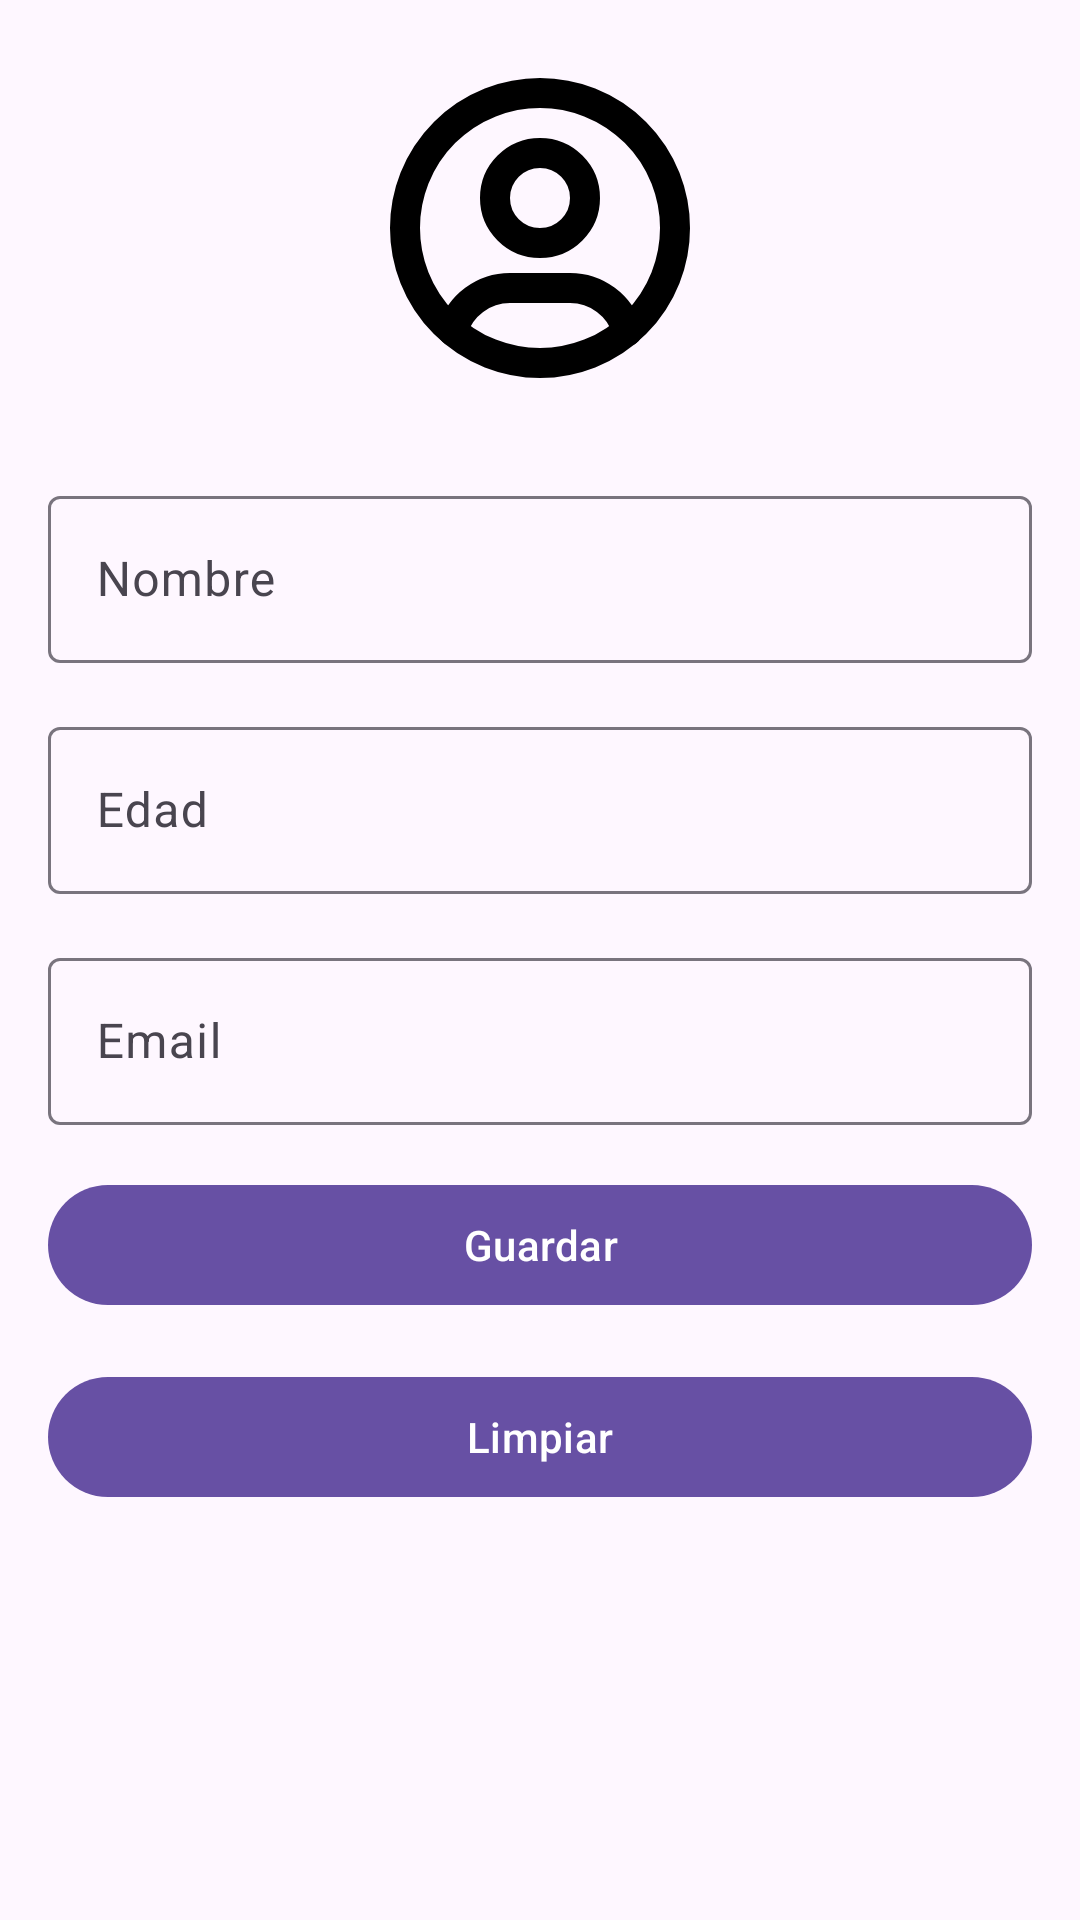

Layout XML and referenced resources for this Android screen:
<!-- AndroidManifest.xml: application theme Theme.App_s9 -->
<!-- res/layout/activity_profile.xml -->
<?xml version="1.0" encoding="utf-8"?>
<androidx.constraintlayout.widget.ConstraintLayout xmlns:android="http://schemas.android.com/apk/res/android"
    xmlns:app="http://schemas.android.com/apk/res-auto"
    xmlns:tools="http://schemas.android.com/tools"
    android:id="@+id/profileRoot"
    android:layout_width="match_parent"
    android:layout_height="match_parent"
    tools:context=".ProfileActivity">

    <LinearLayout
        android:layout_width="match_parent"
        android:layout_height="match_parent"
        android:orientation="vertical"
        android:padding="16dp"
        app:layout_constraintTop_toTopOf="parent"
        app:layout_constraintBottom_toBottomOf="parent"
        app:layout_constraintStart_toStartOf="parent"
        app:layout_constraintEnd_toEndOf="parent">

        <ImageView
            android:id="@+id/imageViewAvatar"
            android:layout_width="120dp"
            android:layout_height="120dp"
            android:layout_gravity="center_horizontal"
            android:layout_marginBottom="24dp"
            android:src="@drawable/ic_user_circle" />

        <com.google.android.material.textfield.TextInputLayout
            android:layout_width="match_parent"
            android:layout_height="wrap_content"
            android:layout_marginBottom="16dp">

            <com.google.android.material.textfield.TextInputEditText
                android:id="@+id/editTextName"
                android:layout_width="match_parent"
                android:layout_height="wrap_content"
                android:hint="Nombre" />
        </com.google.android.material.textfield.TextInputLayout>

        <com.google.android.material.textfield.TextInputLayout
            android:layout_width="match_parent"
            android:layout_height="wrap_content"
            android:layout_marginBottom="16dp">

            <com.google.android.material.textfield.TextInputEditText
                android:id="@+id/editTextAge"
                android:layout_width="match_parent"
                android:layout_height="wrap_content"
                android:hint="Edad"
                android:inputType="number" />
        </com.google.android.material.textfield.TextInputLayout>

        <com.google.android.material.textfield.TextInputLayout
            android:layout_width="match_parent"
            android:layout_height="wrap_content"
            android:layout_marginBottom="16dp">

            <com.google.android.material.textfield.TextInputEditText
                android:id="@+id/editTextEmail"
                android:layout_width="match_parent"
                android:layout_height="wrap_content"
                android:hint="Email"
                android:inputType="textEmailAddress" />
        </com.google.android.material.textfield.TextInputLayout>

        <com.google.android.material.button.MaterialButton
            android:id="@+id/buttonSaveProfile"
            android:layout_width="match_parent"
            android:layout_height="wrap_content"
            android:text="Guardar"
            android:layout_marginBottom="16dp" />

        <com.google.android.material.button.MaterialButton
            android:id="@+id/buttonClearFields"
            android:layout_width="match_parent"
            android:layout_height="wrap_content"
            android:text="Limpiar"
            android:layout_marginBottom="16dp" />

    </LinearLayout>


</androidx.constraintlayout.widget.ConstraintLayout>
<!-- resources referenced by this layout -->
<resources>
  <!-- drawable ic_user_circle (drawable) -->
  <vector xmlns:android="http://schemas.android.com/apk/res/android"
      android:width="120dp"
      android:height="120dp"
      android:viewportWidth="24"
      android:viewportHeight="24">
      <path
          android:fillColor="@android:color/transparent"
          android:strokeColor="@android:color/black"
          android:strokeWidth="2"
          android:strokeLineCap="round"
          android:strokeLineJoin="round"
          android:pathData="M12 12m-9 0a9 9 0 1 0 18 0a9 9 0 1 0 -18 0"/>
      <path
          android:fillColor="@android:color/transparent"
          android:strokeColor="@android:color/black"
          android:strokeWidth="2"
          android:strokeLineCap="round"
          android:strokeLineJoin="round"
          android:pathData="M12 10m-3 0a3 3 0 1 0 6 0a3 3 0 1 0 -6 0"/>
      <path
          android:fillColor="@android:color/transparent"
          android:strokeColor="@android:color/black"
          android:strokeWidth="2"
          android:strokeLineCap="round"
          android:strokeLineJoin="round"
          android:pathData="M6.168 18.849a4 4 0 0 1 3.832 -2.849h4a4 4 0 0 1 3.834 2.855"/>
  </vector>
  <style name="Theme.App_s9" parent="Base.Theme.App_s9" />
  <style name="Base.Theme.App_s9" parent="Theme.Material3.DayNight">
          
          
      </style>
</resources>
